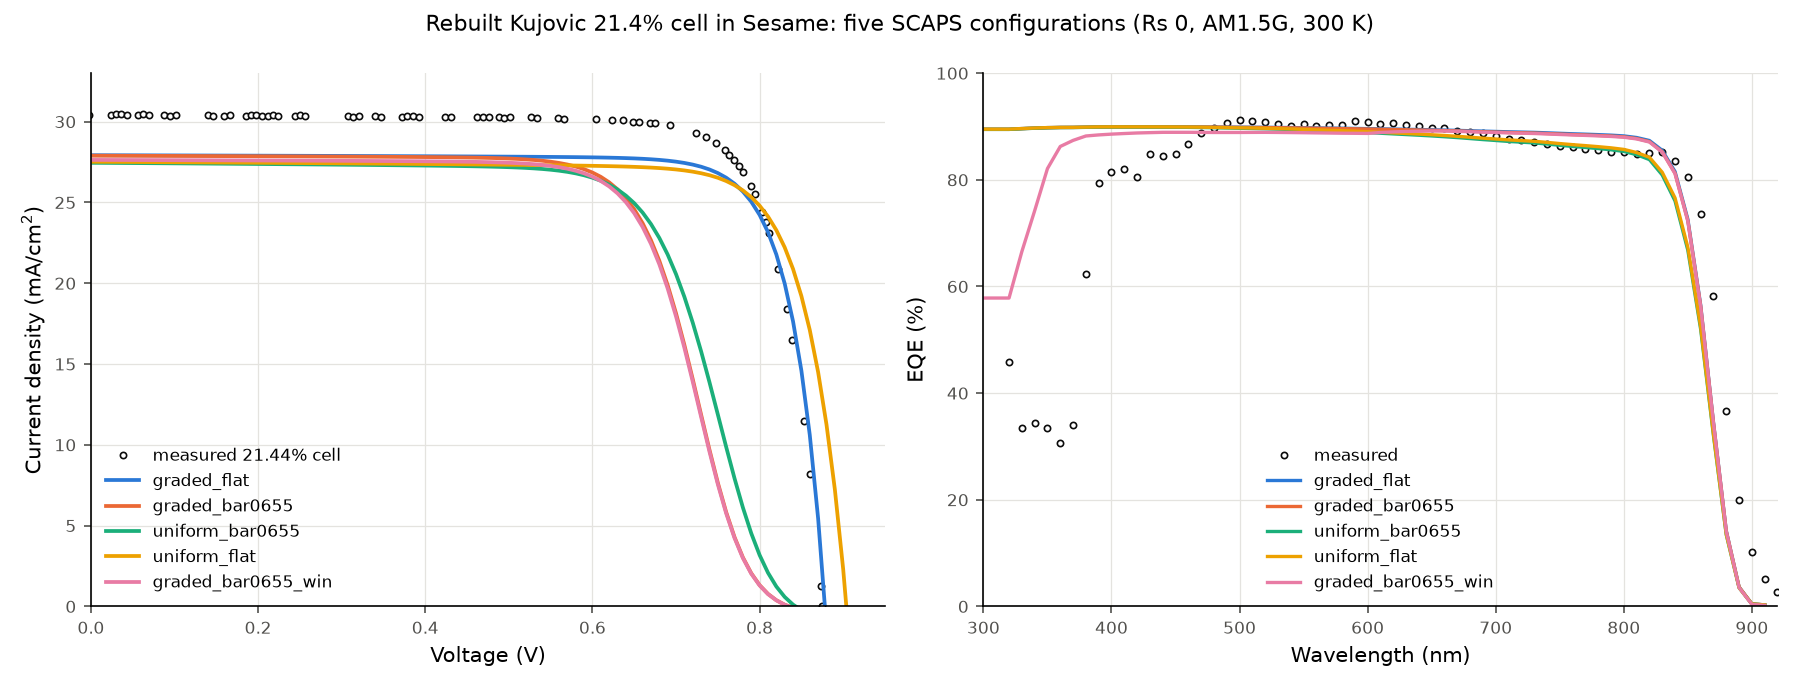

Data behind this chart, as committed beside it:
config, front_contact, back_contact, status, Voc, Jsc, FF, eta, dVoc_vs_authors, dJsc_vs_authors, dFF_vs_authors, deta_vs_authors, dVoc_vs_measured, dJsc_vs_measured, dFF_vs_measured, deta_vs_measured, Jgen, EQE_integral_meas_range, EQE_rms_vs_measured_pct, seconds
K_c_graded_flat, Schottky 4.1, Ohmic (flat band), ok, 878.3, 27.92, 82.23, 20.17, 6.261, -2.875, 2.633, -1.232, 2.761, -2.505, 1.753, -1.272, 28.23, 27.81, 17.98, 9.5
K_c_graded_bar0655, Schottky 4.1, Schottky 5.155, ok, 835, 27.9, 69.88, 16.28, -37.03, -2.904, -9.719, -5.123, -40.53, -2.534, -10.6, -5.163, 28.23, 27.77, 17.97, 10.2
K_c_uniform_bar0655, Schottky 4.1, Schottky 5.155, ok, 842.9, 27.46, 70.32, 16.27, -29.13, -3.344, -9.278, -5.126, -32.63, -2.974, -10.16, -5.166, 28.23, 27.33, 18.17, 10.9
K_c_uniform_flat, Schottky 4.1, Ohmic (flat band), ok, 904, 27.52, 80.74, 20.09, 32, -3.281, 1.144, -1.313, 28.5, -2.911, 0.2644, -1.353, 28.23, 27.4, 18.16, 8.9
K_c_graded_bar0655_win, Schottky 4.1, Schottky 5.155, ok, 834.8, 27.63, 69.88, 16.12, -37.19, -3.167, -9.72, -5.28, -40.69, -2.797, -10.6, -5.32, 28.23, 27.55, 14.71, 10.4
